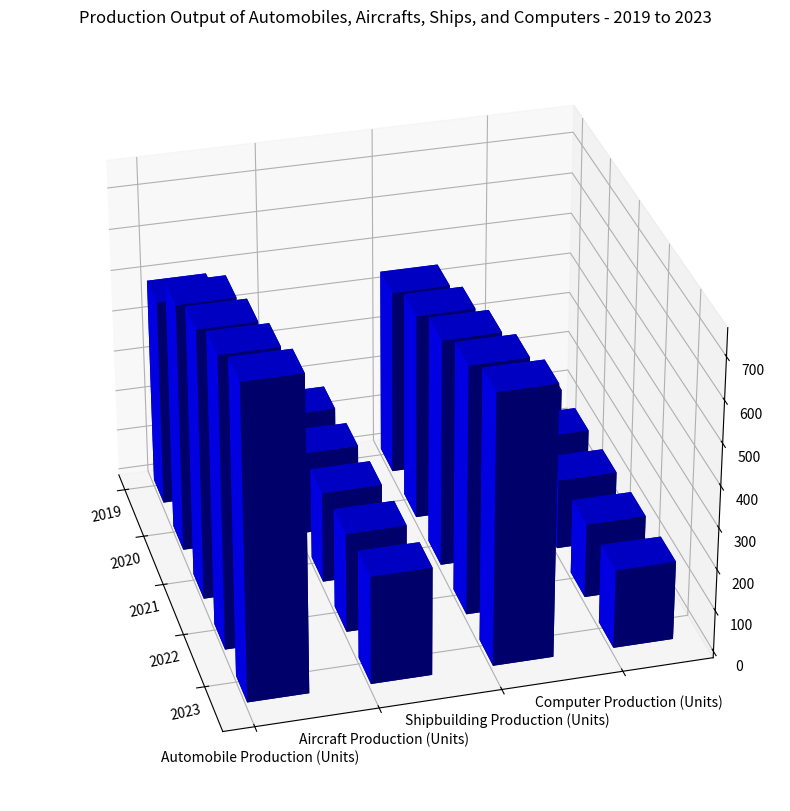

Reproduce this figure in Python. (Note: this script raises an exception after producing the figure.)

import matplotlib.pyplot as plt
import numpy as np

# transform the given data into three variables
y_values = ['Automobile Production (Units)', 'Aircraft Production (Units)', 'Shipbuilding Production (Units)', 'Computer Production (Units)']
data = np.array([[500, 180, 450, 150], [600, 200, 500, 160], [650, 220, 550, 170], [700, 240, 600, 180], [750, 260, 650, 190]])
x_values = ['2019', '2020', '2021', '2022', '2023']

# create figure and set title
fig = plt.figure(figsize= (14, 10))
ax = fig.add_subplot(1, 1, 1, projection='3d')
ax.set_title('Production Output of Automobiles, Aircrafts, Ships, and Computers - 2019 to 2023')

# plot data with 3d bar chart
for i in range(len(y_values)):
    xs = np.arange(len(x_values))
    ys = [i] * len(x_values)
    ax.bar3d(xs, ys, [0]*len(x_values), 0.5, 0.5, data[:, i], shade=True, color='b')

# label x and y axes and rotate x-axis labels
ax.set_xticks(np.arange(len(x_values)))
ax.set_yticks(np.arange(len(y_values)))
ax.set_xticklabels(x_values, rotation=12)
ax.set_yticklabels(y_values)
ax.view_init(30, -15)

# set background grids
ax.grid(alpha=0.2)

# resize image and save
plt.tight_layout()
plt.savefig('/cpfs01/user/yehancheng/workspace/datasets/SimChartV2/demo/3D/png/40_202312270030.png')

# clear current image state
plt.clf()
